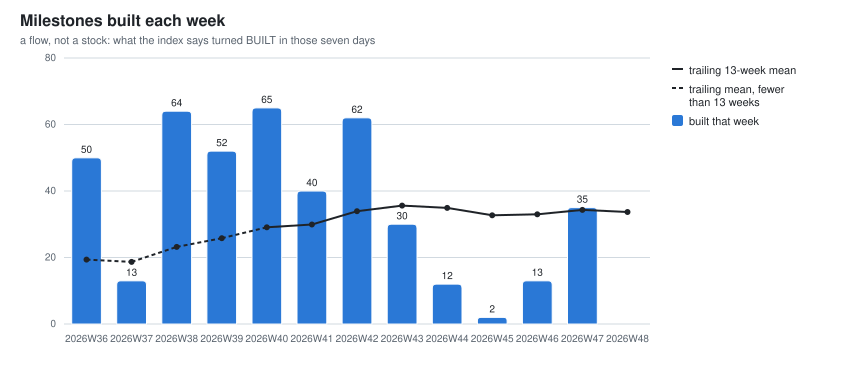

Data behind this chart, as committed beside it:
week, milestones_built_this_week
2026W29, 10
2026W30, 8
2026W31, 21
2026W32, 31
2026W33, 9
2026W34, 18
2026W35, 8
2026W36, 50
2026W37, 13
2026W38, 64
2026W39, 52
2026W40, 65
2026W41, 40
2026W42, 62
2026W43, 30
2026W44, 12
2026W45, 2
2026W46, 13
2026W47, 35
2026W48, 0
